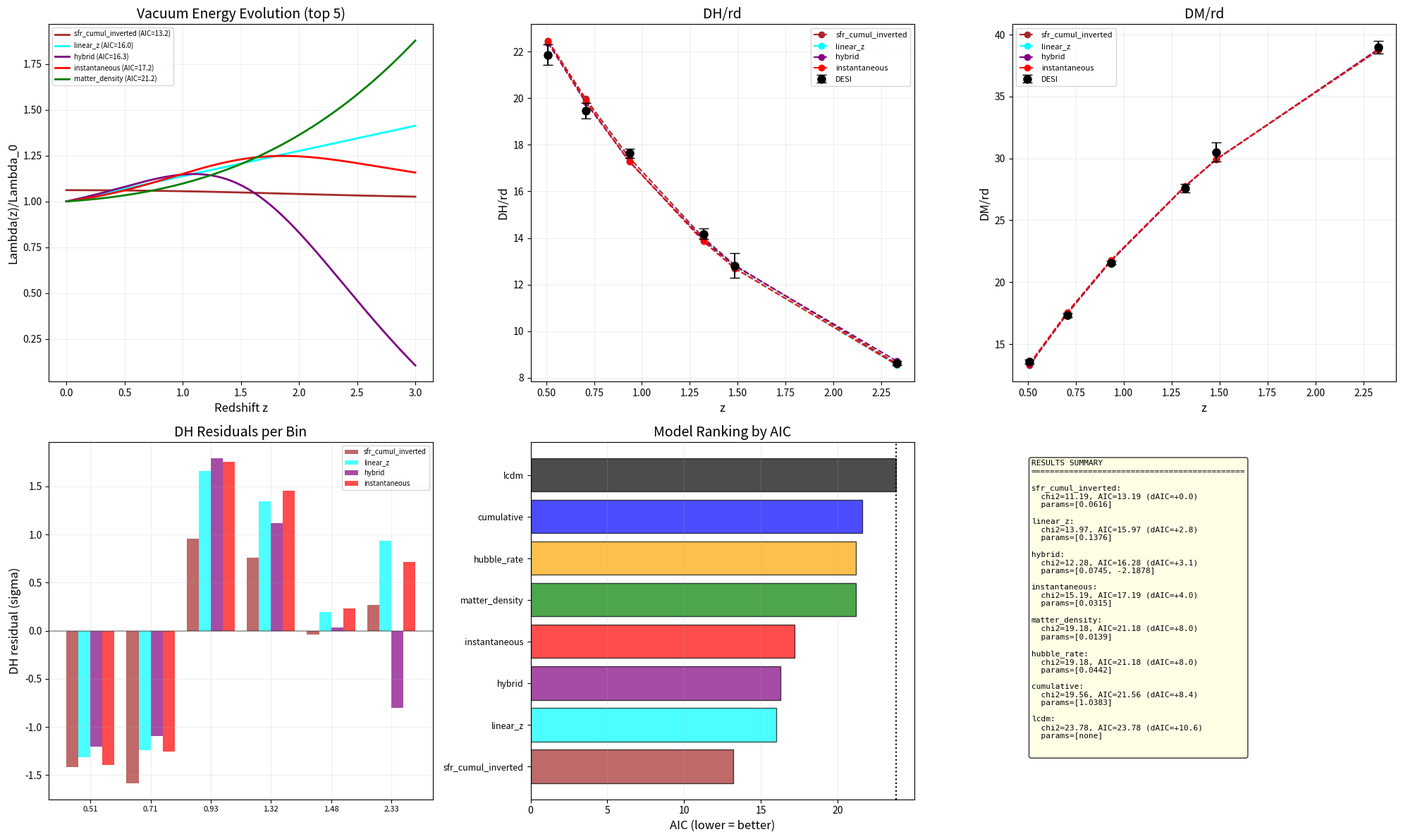

The script that saved this image: (Note: this script raises an exception after producing the figure.)
"""
Hybrid Branching Model: Instantaneous + Cumulative
====================================================

Lambda(z) = Lambda_0 * [1 + d1 * SFR_ratio(z) + d2 * A(z)]

d1: instantaneous component (Lambda responds to current branching rate)
d2: cumulative component (Lambda accumulates from past branching)

Also test: pure models, inverted models, and alternative proxies.

Author: Zhivko Dobromirski
Date: 2026-04-02
"""

import numpy as np
from scipy.integrate import quad
from scipy.optimize import minimize
import matplotlib
matplotlib.use('Agg')
import matplotlib.pyplot as plt

# DESI DR2 data
z_DH = np.array([0.510, 0.706, 0.934, 1.321, 1.484, 2.330])
DH_meas = np.array([21.8629, 19.4553, 17.6415, 14.1760, 12.8170, 8.6315])
DH_err = np.array([0.4289, 0.3339, 0.2010, 0.2246, 0.5180, 0.1011])
DM_meas = np.array([13.5876, 17.3507, 21.5756, 27.6009, 30.5119, 38.9890])
DM_err = np.array([0.1684, 0.1799, 0.1618, 0.3246, 0.7636, 0.5317])
DV_meas = np.array([7.9417])
DV_err = np.array([0.0761])
DH_LCDM = np.array([22.7326, 20.1641, 17.5656, 14.0634, 12.8791, 8.6165])
DM_LCDM = np.array([13.4946, 17.6937, 21.9868, 28.0729, 30.2666, 39.1735])

H0, Om, Or = 67.4, 0.315, 9.1e-5
OL = 1 - Om - Or
rd, c = 147.09, 299792.458

def sfrd(z):
    return 0.015 * (1+z)**2.7 / (1 + ((1+z)/2.9)**5.6) * 0.63

sfr0 = sfrd(0)
total_sfr, _ = quad(sfrd, 0, 20)

# Precompute A(z)
z_cache = np.linspace(0, 25, 2000)
A_cache = np.array([1.0 - quad(sfrd, z, 20)[0]/total_sfr for z in z_cache])
def A_fast(z):
    return np.interp(z, z_cache, A_cache)

# ============================================================
# MODEL DEFINITIONS
# ============================================================

def lambda_ratio(z, params, model):
    """Returns Lambda(z)/Lambda_0"""
    if model == 'lcdm':
        return 1.0
    elif model == 'instantaneous':
        d = params[0]
        return 1.0 + d * (sfrd(z)/sfr0 - 1.0)
    elif model == 'cumulative':
        d = params[0]
        return 1.0 + d * A_fast(z)
    elif model == 'hybrid':
        d1, d2 = params[0], params[1]
        return 1.0 + d1 * (sfrd(z)/sfr0 - 1.0) + d2 * A_fast(z)
    elif model == 'matter_density':
        # Lambda ~ matter density (another proxy)
        d = params[0]
        return 1.0 + d * ((1+z)**3 - 1.0)
    elif model == 'hubble_rate':
        # Running vacuum: Lambda ~ H^2 (Sola et al.)
        # H^2/H0^2 = Om*(1+z)^3 + Or*(1+z)^4 + OL
        d = params[0]
        H2_ratio = Om*(1+z)**3 + Or*(1+z)**4 + OL
        return 1.0 + d * (H2_ratio - 1.0)
    elif model == 'linear_z':
        # Simple: Lambda = Lambda_0 * (1 + d*z)
        d = params[0]
        return 1.0 + d * z
    elif model == 'sfr_cumul_inverted':
        # Cumulative but INVERTED: Lambda was higher, decreases as branching accumulates
        d = params[0]
        return 1.0 + d * (1.0 - A_fast(z))
    return 1.0

def H_z(z, params, model):
    lam = lambda_ratio(z, params, model)
    return H0 * np.sqrt(Om*(1+z)**3 + Or*(1+z)**4 + OL * max(lam, 0.01))

def DH_model(z, params, model):
    return c / (H_z(z, params, model) * rd)

def DM_model(z, params, model):
    r, _ = quad(lambda zp: c / H_z(zp, params, model), 0, z)
    return r / rd

def DV_model(z, params, model):
    dm = DM_model(z, params, model) * rd
    dh = c / H_z(z, params, model)
    return (z * dm**2 * dh)**(1.0/3.0) / rd

def chi2(params, model):
    s = 0
    for i in range(len(z_DH)):
        s += ((DH_meas[i] - DH_model(z_DH[i], params, model)) / DH_err[i])**2
        s += ((DM_meas[i] - DM_model(z_DH[i], params, model)) / DM_err[i])**2
    s += ((DV_meas[0] - DV_model(0.295, params, model)) / DV_err[0])**2
    return s

# ============================================================
# OPTIMIZE ALL MODELS
# ============================================================

models = {
    'lcdm':              {'p0': [], 'bounds': None, 'np': 0},
    'instantaneous':     {'p0': [0.03], 'bounds': [(-0.2, 0.2)], 'np': 1},
    'cumulative':        {'p0': [0.1], 'bounds': [(-0.3, 0.3)], 'np': 1},
    'hybrid':            {'p0': [0.03, 0.05], 'bounds': [(-0.2, 0.2), (-0.3, 0.3)], 'np': 2},
    'matter_density':    {'p0': [0.001], 'bounds': [(-0.01, 0.01)], 'np': 1},
    'hubble_rate':       {'p0': [0.01], 'bounds': [(-0.1, 0.1)], 'np': 1},
    'linear_z':          {'p0': [0.01], 'bounds': [(-0.1, 0.1)], 'np': 1},
    'sfr_cumul_inverted': {'p0': [0.05], 'bounds': [(-0.3, 0.3)], 'np': 1},
}

n_data = 13
results = {}

print("=" * 70)
print("COMPREHENSIVE MODEL COMPARISON vs DESI DR2 BAO")
print("=" * 70)

chi2_lcdm = chi2([], 'lcdm')
print(f"\nLCDM baseline: chi2 = {chi2_lcdm:.2f}")

for name, cfg in models.items():
    if name == 'lcdm':
        results[name] = {'chi2': chi2_lcdm, 'params': [], 'np': 0,
                         'aic': chi2_lcdm, 'bic': chi2_lcdm}
        continue

    # Grid search
    if cfg['np'] == 1:
        lo, hi = cfg['bounds'][0]
        ds = np.linspace(lo, hi, 81)
        best_d, best_c2 = None, 1e9
        for d in ds:
            try:
                c2 = chi2([d], name)
                if c2 < best_c2:
                    best_c2, best_d = c2, d
            except:
                pass
        best_params = [best_d]
    elif cfg['np'] == 2:
        best_c2 = 1e9
        best_params = cfg['p0']
        for d1 in np.linspace(*cfg['bounds'][0], 21):
            for d2 in np.linspace(*cfg['bounds'][1], 21):
                try:
                    c2 = chi2([d1, d2], name)
                    if c2 < best_c2:
                        best_c2, best_params = c2, [d1, d2]
                except:
                    pass

    # Refine
    try:
        res = minimize(lambda p: chi2(list(p), name), best_params,
                      method='Nelder-Mead', options={'maxiter': 5000, 'xatol': 1e-10})
        if res.fun < best_c2:
            best_params, best_c2 = list(res.x), res.fun
    except:
        pass

    k = cfg['np']
    aic = best_c2 + 2*k
    bic = best_c2 + k*np.log(n_data)

    results[name] = {'chi2': best_c2, 'params': best_params, 'np': k,
                     'aic': aic, 'bic': bic}

# Print results sorted by AIC
print(f"\n{'Model':<25} {'Params':>6} {'Chi2':>8} {'AIC':>8} {'BIC':>8} {'dAIC':>7} {'dBIC':>7} | {'Parameters'}")
print("-" * 100)

sorted_models = sorted(results.items(), key=lambda x: x[1]['aic'])
best_aic = sorted_models[0][1]['aic']
best_bic = min(r['bic'] for r in results.values())

for name, r in sorted_models:
    daic = r['aic'] - best_aic
    dbic = r['bic'] - best_bic
    pstr = ', '.join([f'{p:.5f}' for p in r['params']]) if r['params'] else '-'
    print(f"{name:<25} {r['np']:>6} {r['chi2']:>8.2f} {r['aic']:>8.2f} {r['bic']:>8.2f} {daic:>+7.2f} {dbic:>+7.2f} | {pstr}")

# ============================================================
# VISUALIZATION
# ============================================================
fig, axes = plt.subplots(2, 3, figsize=(20, 12))
colors = {'lcdm': 'black', 'instantaneous': 'red', 'cumulative': 'blue',
          'hybrid': 'purple', 'matter_density': 'green', 'hubble_rate': 'orange',
          'linear_z': 'cyan', 'sfr_cumul_inverted': 'brown'}

# Plot 1: Lambda(z) for top models
ax = axes[0, 0]
zp = np.linspace(0, 3, 200)
for name, r in sorted_models[:5]:
    lam = [lambda_ratio(z, r['params'], name) for z in zp]
    ax.plot(zp, lam, '-', color=colors.get(name, 'gray'), linewidth=2,
            label=f"{name} (AIC={r['aic']:.1f})")
ax.set_xlabel('Redshift z', fontsize=12)
ax.set_ylabel('Lambda(z)/Lambda_0', fontsize=12)
ax.set_title('Vacuum Energy Evolution (top 5)', fontsize=14)
ax.legend(fontsize=7); ax.grid(True, alpha=0.2)

# Plot 2: DH/rd
ax = axes[0, 1]
ax.errorbar(z_DH, DH_meas, yerr=DH_err, fmt='ko', ms=8, capsize=5, label='DESI', zorder=5)
for name, r in sorted_models[:4]:
    dh = [DH_model(z, r['params'], name) for z in z_DH]
    ax.plot(z_DH, dh, 'o--', color=colors.get(name, 'gray'), ms=6, label=name, lw=1.5)
ax.set_xlabel('z', fontsize=12); ax.set_ylabel('DH/rd', fontsize=12)
ax.set_title('DH/rd', fontsize=14)
ax.legend(fontsize=8); ax.grid(True, alpha=0.2)

# Plot 3: DM/rd
ax = axes[0, 2]
ax.errorbar(z_DH, DM_meas, yerr=DM_err, fmt='ko', ms=8, capsize=5, label='DESI', zorder=5)
for name, r in sorted_models[:4]:
    dm = [DM_model(z, r['params'], name) for z in z_DH]
    ax.plot(z_DH, dm, 'o--', color=colors.get(name, 'gray'), ms=6, label=name, lw=1.5)
ax.set_xlabel('z', fontsize=12); ax.set_ylabel('DM/rd', fontsize=12)
ax.set_title('DM/rd', fontsize=14)
ax.legend(fontsize=8); ax.grid(True, alpha=0.2)

# Plot 4: DH residuals for top 4
ax = axes[1, 0]
x = np.arange(len(z_DH))
w = 0.2
for j, (name, r) in enumerate(sorted_models[:4]):
    dh = np.array([DH_model(z, r['params'], name) for z in z_DH])
    res = (DH_meas - dh) / DH_err
    ax.bar(x + j*w - 1.5*w, res, w, color=colors.get(name, 'gray'), alpha=0.7, label=name)
ax.set_xticks(x); ax.set_xticklabels([f'{z:.2f}' for z in z_DH], fontsize=8)
ax.set_ylabel('DH residual (sigma)', fontsize=12)
ax.set_title('DH Residuals per Bin', fontsize=14)
ax.axhline(y=0, color='black', alpha=0.3); ax.legend(fontsize=7); ax.grid(True, alpha=0.2)

# Plot 5: AIC comparison
ax = axes[1, 1]
names_sorted = [n for n, _ in sorted_models]
aics = [r['aic'] for _, r in sorted_models]
bar_colors = [colors.get(n, 'gray') for n in names_sorted]
ax.barh(range(len(names_sorted)), aics, color=bar_colors, alpha=0.7, edgecolor='black')
ax.set_yticks(range(len(names_sorted)))
ax.set_yticklabels(names_sorted, fontsize=9)
ax.set_xlabel('AIC (lower = better)', fontsize=12)
ax.set_title('Model Ranking by AIC', fontsize=14)
ax.axvline(x=chi2_lcdm, color='black', linestyle=':', label='LCDM')
ax.grid(True, alpha=0.2, axis='x')

# Plot 6: Summary text
ax = axes[1, 2]
ax.axis('off')
txt = "RESULTS SUMMARY\n" + "="*45 + "\n\n"
for name, r in sorted_models:
    daic = r['aic'] - best_aic
    pstr = ', '.join([f'{p:.4f}' for p in r['params']]) if r['params'] else 'none'
    txt += f"{name}:\n  chi2={r['chi2']:.2f}, AIC={r['aic']:.2f} (dAIC={daic:+.1f})\n  params=[{pstr}]\n\n"
ax.text(0.05, 0.95, txt, transform=ax.transAxes, fontsize=8,
        verticalalignment='top', fontfamily='monospace',
        bbox=dict(boxstyle='round', facecolor='lightyellow', alpha=0.8))

plt.tight_layout()
plt.savefig('c:/Projects/Multiverse-Evidence/hybrid_model_results.png', dpi=150)
print("\nPlot saved: hybrid_model_results.png")

# Winner
w = sorted_models[0]
print(f"\n>>> WINNER: {w[0]} (AIC={w[1]['aic']:.2f}, params={w[1]['params']})")
print(f">>> vs LCDM: Delta AIC = {chi2_lcdm - w[1]['aic']:+.2f}")
